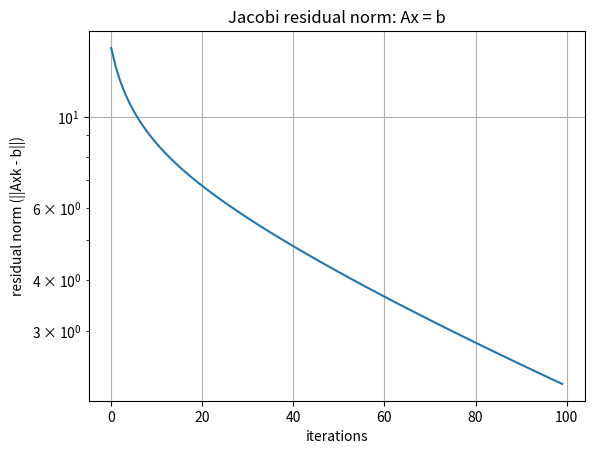
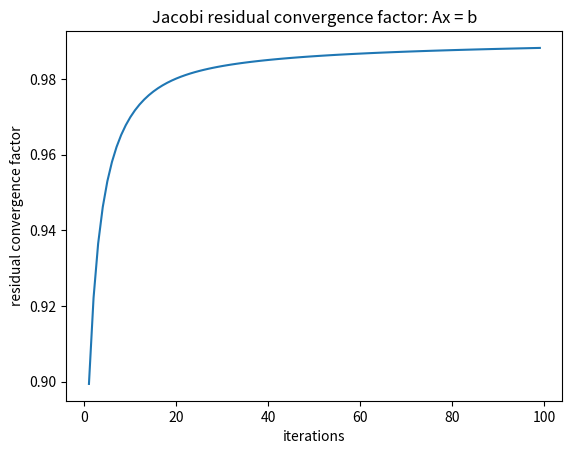
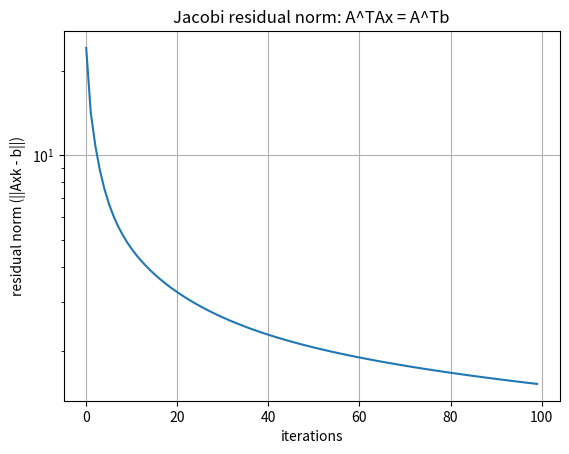
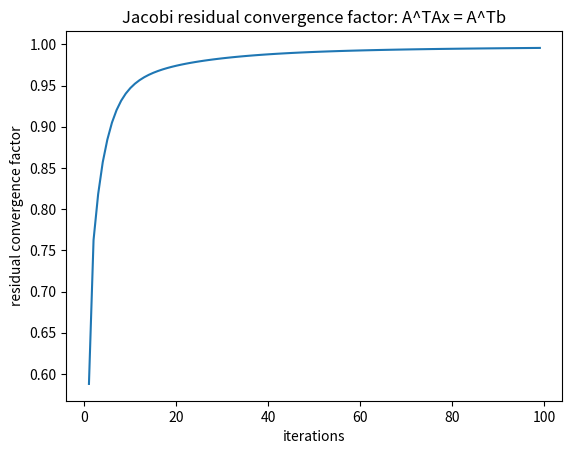
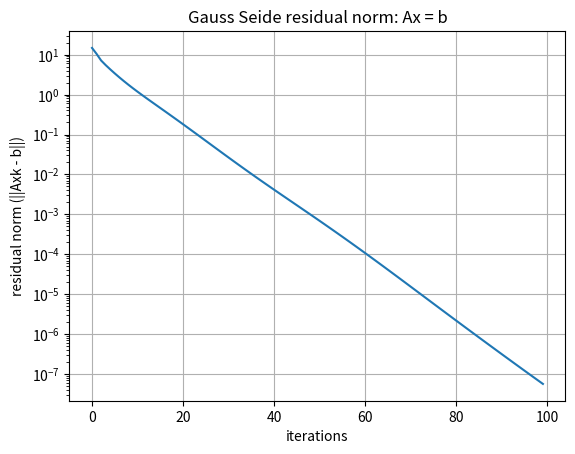
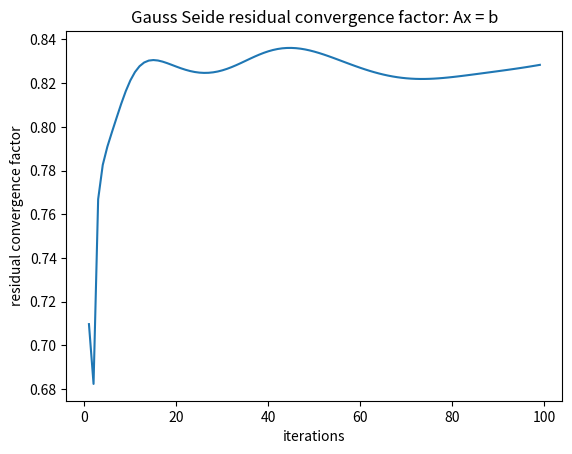
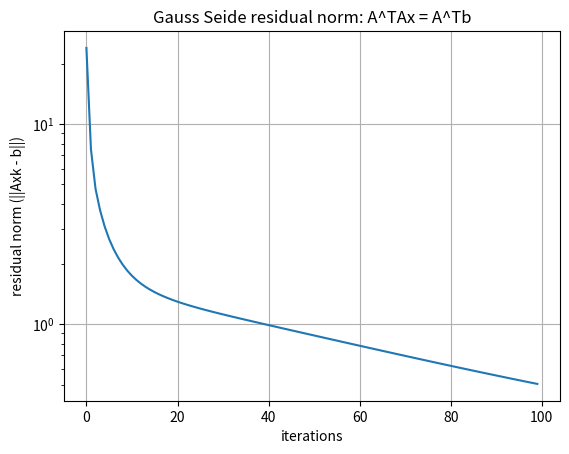
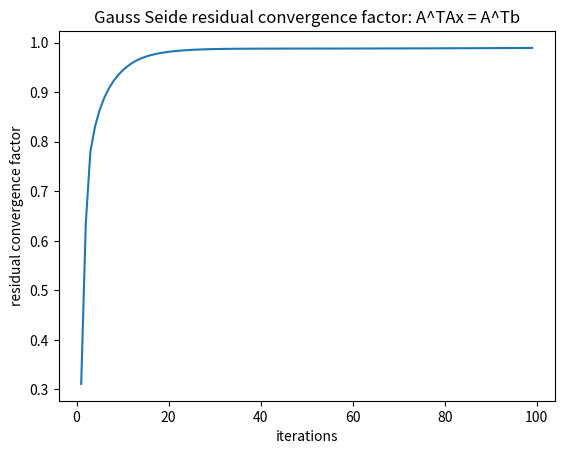
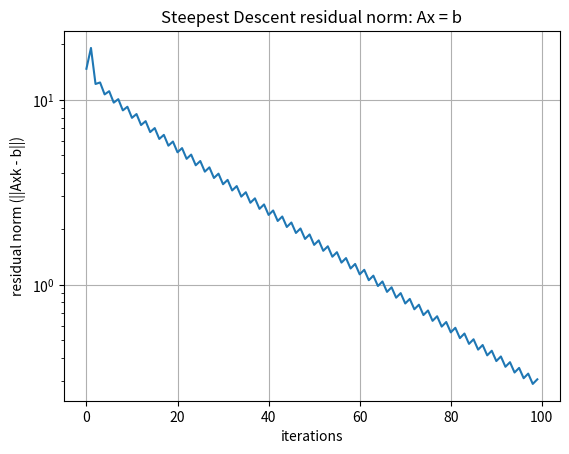
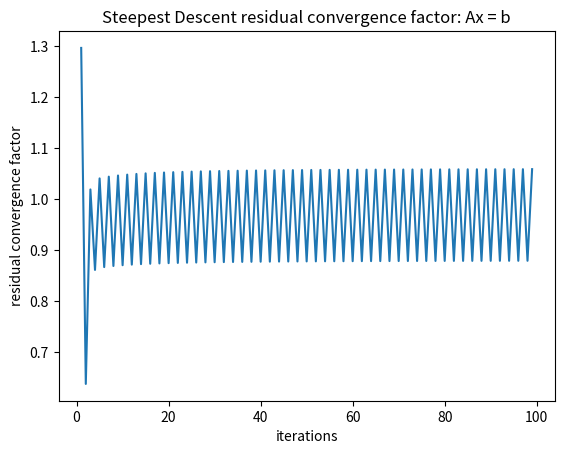
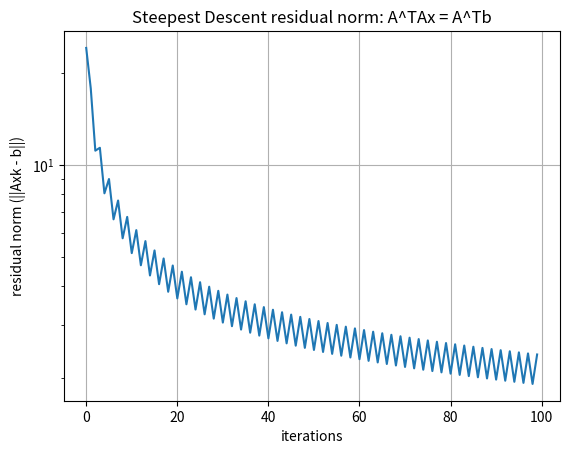
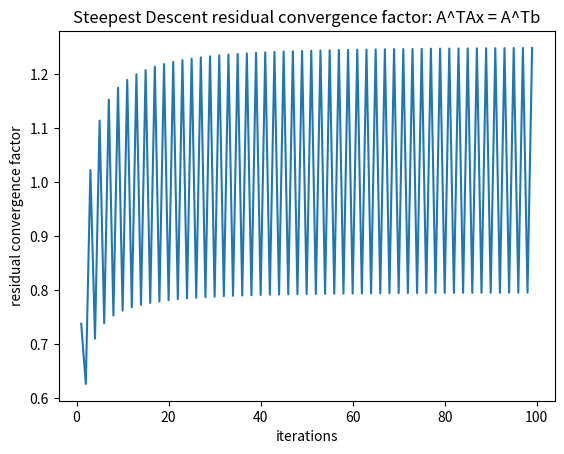
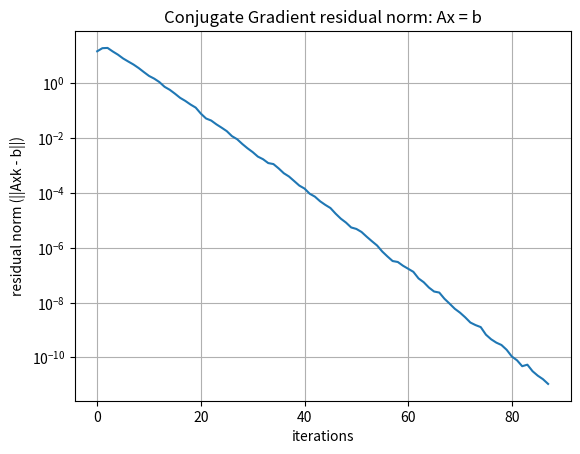
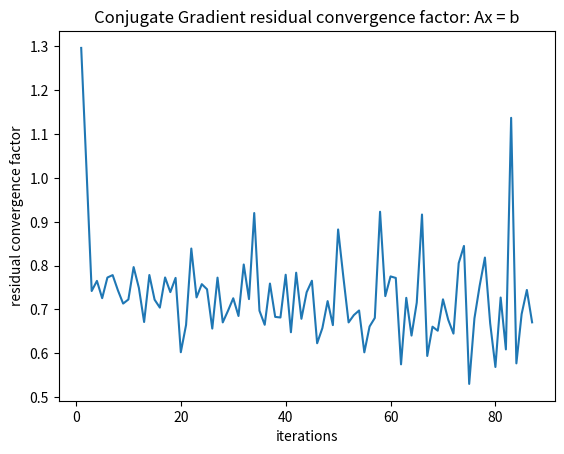
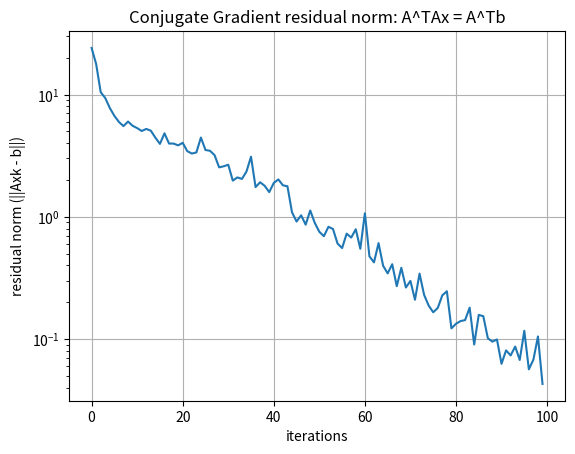
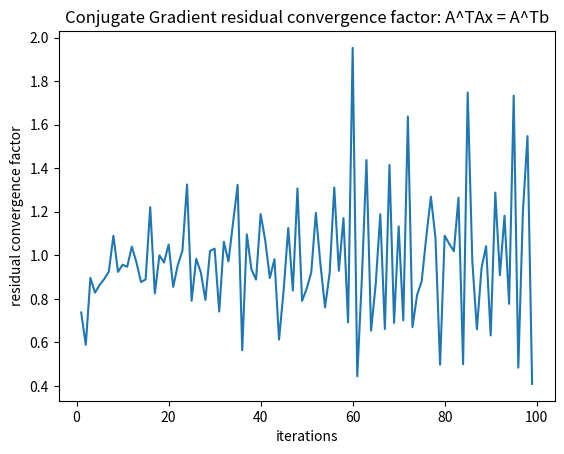

The matplotlib source for these figures, in order:
import numpy as np
from scipy.sparse import random
import scipy.sparse as sparse
from scipy.sparse.linalg import spsolve_triangular
import matplotlib.pyplot as plt

def Jacobi_Method(A, b, x0, max_iter, epsilon):
    D_inv = 1.0 / A.diagonal()

    b_norm = np.linalg.norm(b)
    prev_solution = x0.copy()

    for k in range(max_iter):
        residual = b - A @ prev_solution

        if np.linalg.norm(residual) / b_norm < epsilon:
            break

        new_solution = prev_solution + D_inv * residual
        prev_solution = new_solution
    
    return prev_solution

def Weighted_Jacobi_Method(A, b, x0, w, max_iter, epsilon):
    D_inv = 1.0 / A.diagonal()

    b_norm = np.linalg.norm(b)
    prev_solution = x0.copy()

    residual_norms = []
    iterations = []

    for k in range(max_iter):
        iterations.append(k)

        residual = b - A @ prev_solution
        residual_norm = np.linalg.norm(residual)

        residual_norms.append(residual_norm)

        if  residual_norm / b_norm < epsilon:
            break

        new_solution = prev_solution + w * (D_inv * residual)

        prev_solution = new_solution

    return prev_solution, residual_norms, iterations

def Gauss_Seide(A, b, x0, max_iter, epsilon):
    L_pluse_D = sparse.tril(A).tocsc()

    b_norm = np.linalg.norm(b)
    prev_solution = x0.copy()

    residual_norms = []
    iterations = []

    for k in range(max_iter):
        iterations.append(k)

        residual = b - A @ prev_solution
        residual_norm = np.linalg.norm(residual)

        residual_norms.append(residual_norm)

        if  residual_norm / b_norm < epsilon:
            break

        y = spsolve_triangular(L_pluse_D, residual, lower=True)
        new_solution = prev_solution + y
        
        prev_solution = new_solution
    
    return prev_solution, residual_norms, iterations

def Steepest_Descent(A, b, x0, max_iter, epsilon): # A is SPD
    b_norm = np.linalg.norm(b)

    r = b - A @ x0

    x = x0.copy()

    residual_norms = []
    iterations = []

    for k in range(max_iter):
        iterations.append(k)

        residual_norm = np.linalg.norm(r)
        residual_norms.append(residual_norm)

        if  residual_norm / b_norm < epsilon:
            break

        Ar = A @ r
        alpha = np.dot(r, r)/np.dot(r, Ar)

        new_solution = x + alpha * r
        new_residual = r - alpha * Ar

        x = new_solution
        r = new_residual
    
    return x, residual_norms, iterations

def Conjugate_Gradient(A, b, x0, max_iter, epsilon):
    b_norm = np.linalg.norm(b)

    x = x0.copy()
    r = b - A @ x
    p = r

    residual_norms = []
    iterations = []

    for k in range(max_iter):
        iterations.append(k)

        residual_norm = np.linalg.norm(r)
        residual_norms.append(residual_norm)

        if residual_norm / b_norm < epsilon:
            break

        Ap = A @ p
        rTr = np.dot(r, r)
        alpha = rTr / np.dot(p, Ap)

        x = x + alpha * p
        new_r = r - alpha * Ap

        beta = np.dot(new_r, new_r) / rTr

        p = new_r + beta * p
        r = new_r
    
    return x, residual_norms, iterations

# helper function
def get_residual_convergence_factor(residual_norms):
    residual_convergence_factor = [] 

    for i in range(1, len(residual_norms)):
        residual_convergence_factor.append(residual_norms[i] / residual_norms[i-1])

    return residual_convergence_factor

def Jacobi_Method_Graphs(A, b, x0, max_iter, atol, title_ext):
    sol, jacobi_residual_norms, jacobi_iterations = Weighted_Jacobi_Method(A, b, x0, 0.1, max_iter, atol)

    plt.semilogy(np.array(jacobi_iterations), np.array(jacobi_residual_norms))
    plt.xlabel("iterations")
    plt.ylabel("residual norm (||Axk - b||)")
    plt.title("Jacobi residual norm: " + title_ext)
    plt.grid(True)
    plt.show()
    
    plt.plot(np.array(jacobi_iterations[1:]), np.array(get_residual_convergence_factor(jacobi_residual_norms)))
    plt.xlabel("iterations")
    plt.ylabel("residual convergence factor")
    plt.title("Jacobi residual convergence factor: " + title_ext)
    plt.show()

    return sol

def Gauss_Seide_Graphs(A, b, x0, max_iter, atol, title_ext):
    sol, gauss_seide_residual_norms, gauss_seide_iterations = Gauss_Seide(A, b, x0, max_iter, atol)

    plt.semilogy(np.array(gauss_seide_iterations), np.array(gauss_seide_residual_norms))
    plt.xlabel("iterations")
    plt.ylabel("residual norm (||Axk - b||)")
    plt.title("Gauss Seide residual norm: " + title_ext)
    plt.grid(True)
    plt.show()
    
    plt.plot(np.array(gauss_seide_iterations[1:]), np.array(get_residual_convergence_factor(gauss_seide_residual_norms)))
    plt.xlabel("iterations")
    plt.ylabel("residual convergence factor")
    plt.title("Gauss Seide residual convergence factor: " + title_ext)
    plt.show()

    return sol

def Steepest_Descent_Graphs(A, b, x0, max_iter, atol, title_ext):
    sol, steepest_descent_residual_norms, steepest_descent_iterations = Steepest_Descent(A, b, x0, max_iter, atol)

    plt.semilogy(np.array(steepest_descent_iterations), np.array(steepest_descent_residual_norms))
    plt.xlabel("iterations")
    plt.ylabel("residual norm (||Axk - b||)")
    plt.title("Steepest Descent residual norm: " + title_ext)
    plt.grid(True)
    plt.show()

    plt.plot(np.array(steepest_descent_iterations[1:]), np.array(get_residual_convergence_factor(steepest_descent_residual_norms)))
    plt.xlabel("iterations")
    plt.ylabel("residual convergence factor")
    plt.title("Steepest Descent residual convergence factor: " + title_ext)
    plt.show()

    return sol

def Conjugate_Gradient_Graphs(A, b, x0, max_iter, atol, title_ext):
    sol, conjugate_gradient_residual_norms, conjugate_gradient_iterations = Conjugate_Gradient(A, b, x0, max_iter, atol)

    plt.semilogy(np.array(conjugate_gradient_iterations), np.array(conjugate_gradient_residual_norms))
    plt.xlabel("iterations")
    plt.ylabel("residual norm (||Axk - b||)")
    plt.title("Conjugate Gradient residual norm: " + title_ext)
    plt.grid(True)
    plt.show()
    
    plt.plot(np.array(conjugate_gradient_iterations[1:]), np.array(get_residual_convergence_factor(conjugate_gradient_residual_norms)))
    plt.xlabel("iterations")
    plt.ylabel("residual convergence factor")
    plt.title("Conjugate Gradient residual convergence factor: " + title_ext)
    plt.show()

    return sol


def main():
    n = 256
    A = random(n, n, 5 / n, dtype=float)
    v = np.random.rand(n)
    v = sparse.spdiags(v, 0, v.shape[0], v.shape[0], 'csr')
    A = A.transpose() * v * A + 0.1 * sparse.eye(n)

    b = np.random.randn(n)
    x0 = np.zeros(n)
    max_iter = 100
    atol = 1e-12
    
    ATA = A.T @ A
    ATb = A.T @ b

    print("Solve the systems Ax = b and A^TAx = A^Tb:")

    ### Jacobi
    J_sol = Jacobi_Method_Graphs(A, b, x0, max_iter, atol, "Ax = b")
    J_sol_normal_equations = Jacobi_Method_Graphs(ATA, ATb, x0, max_iter, atol, "A^TAx = A^Tb")

    if np.allclose(J_sol, J_sol_normal_equations, atol):
        print("Jacobi method returned same solution to both systems")

    ### Gauss Seide
    GS_sol = Gauss_Seide_Graphs(A, b, x0, max_iter, atol, "Ax = b")
    GS_sol_normal_equations = Gauss_Seide_Graphs(ATA, ATb, x0, max_iter, atol, "A^TAx = A^Tb")

    if np.allclose(GS_sol, GS_sol_normal_equations, atol):
        print("Gauss Seide method returned same solution to both systems")

    ### Steepest Descent 
    SD_sol = Steepest_Descent_Graphs(A, b, x0, max_iter, atol, "Ax = b")
    SD_sol_normal_equations = Steepest_Descent_Graphs(ATA, ATb, x0, max_iter, atol, "A^TAx = A^Tb")

    if np.allclose(SD_sol, SD_sol_normal_equations, atol):
        print("Steepest Descent method returned same solution to both systems")

    ### Conjugate Gradient 
    CG_sol = Conjugate_Gradient_Graphs(A, b, x0, max_iter, atol, "Ax = b")
    CG_sol_normal_equations = Conjugate_Gradient_Graphs(ATA, ATb, x0, max_iter, atol, "A^TAx = A^Tb")

    if np.allclose(CG_sol, CG_sol_normal_equations, atol):
        print("Conjugate Gradient method returned same solution to both systems")

    print("Jacobi difference:", np.linalg.norm(J_sol - J_sol_normal_equations))

    print("GS difference:", np.linalg.norm(GS_sol - GS_sol_normal_equations))

    print("SD difference:", np.linalg.norm(SD_sol - SD_sol_normal_equations))

    print("CG difference:", np.linalg.norm(CG_sol - CG_sol_normal_equations))

    print("Jacboi residual on Ax=b:", np.linalg.norm(b - A @ J_sol))

    print("GS residual on Ax=b:", np.linalg.norm(b - A @ GS_sol))

    print("SD residual on Ax=b:", np.linalg.norm(b - A @ SD_sol))

    print("Jacboi normal residual on ATAx=ATb:", np.linalg.norm(ATb - ATA @ J_sol_normal_equations))

    print("GS normal residual on ATAx=ATb:", np.linalg.norm(ATb - ATA @ GS_sol_normal_equations))

    print("SD normal residual on ATAx=ATb:", np.linalg.norm(ATb - ATA @ SD_sol_normal_equations))

    print("CG residual on Ax=b:", np.linalg.norm(b - A @ CG_sol))

    print("CG normal residual on ATAx=ATb:", np.linalg.norm(ATb - ATA @ CG_sol_normal_equations))

main()
